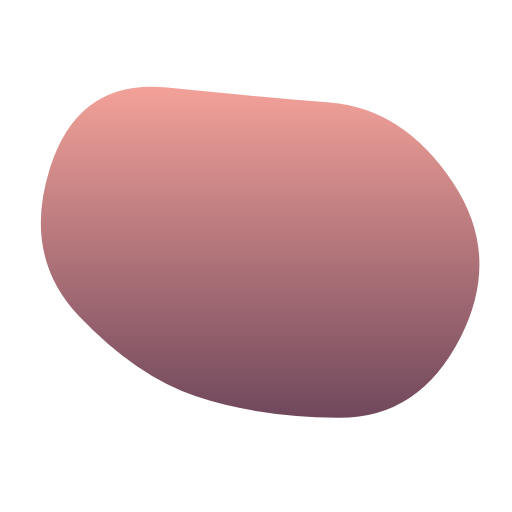
t = 0.00 s
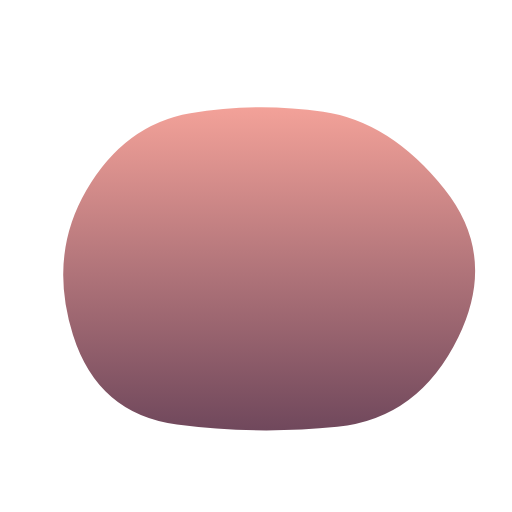
t = 1.50 s
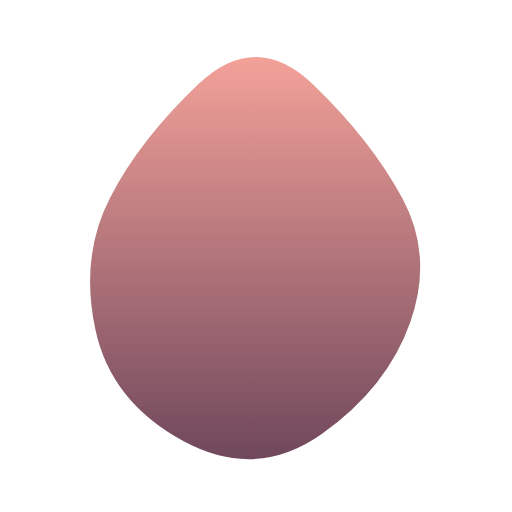
t = 3.50 s
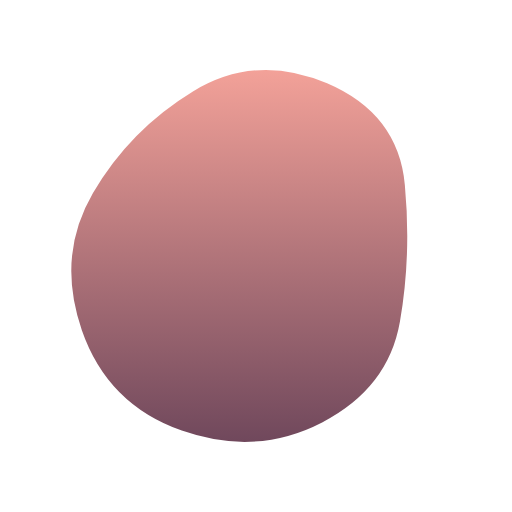
t = 5.00 s
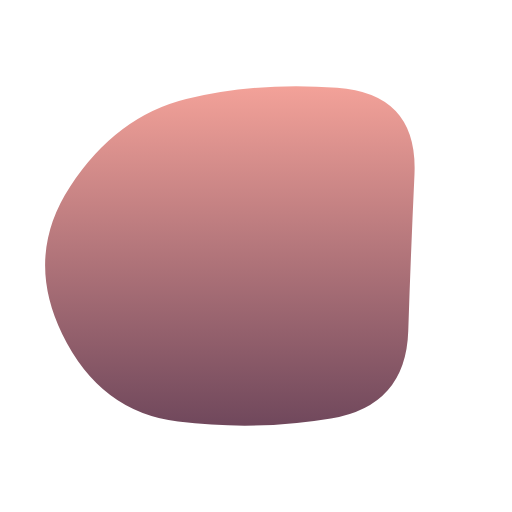
t = 6.50 s
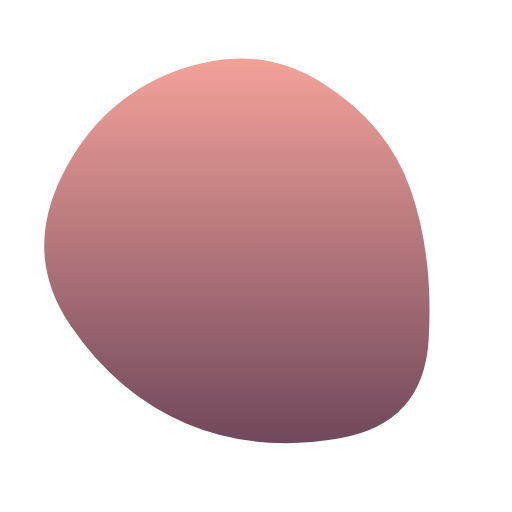
t = 8.50 s

The animated SVG that drew these frames (rendered in a browser with its animation timeline set to each time). Animation: 1 SMIL element (animate=1); one cycle of 10.00 s, repeats indefinitely.

<svg version="1.1" xmlns="http://www.w3.org/2000/svg" viewBox="0 0 500 500" width="100%" id="blobSvg" style="opacity: 1;">
                        <defs>
                        <linearGradient id="gradient" x1="0%" y1="0%" x2="0%" y2="100%">
                            <stop offset="0%" style="stop-color: rgb(240, 138, 127);"></stop>
                            <stop offset="100%" style="stop-color: rgb(76, 26, 51);"></stop>
                        </linearGradient>
                        </defs>
                        
                    <path id="blob" fill="url(#gradient)" style="opacity: 0.8;"><animate attributeName="d" dur="10s" repeatCount="indefinite" values="M449.66467,329.57458Q409.14917,409.14917,329.57458,407.97733Q250,406.80549,191.3735,387.02924Q132.74701,367.25299,77.06026,308.6265Q21.3735,250,49.05191,163.36516Q76.73032,76.73032,163.36516,85.537Q250,94.34367,322.00775,100.16408Q394.01551,105.98449,442.09784,177.99225Q490.18018,250,449.66467,329.57458Z;M446.86448,329.36764Q408.73529,408.73529,329.36764,419.76576Q250,430.79624,166.60504,423.79308Q83.21008,416.78992,69.36975,333.39496Q55.52942,250,96.13341,193.3687Q136.7374,136.7374,193.3687,119.10083Q250,101.46426,313.50105,112.23108Q377.00211,122.99789,430.99789,186.49895Q484.99368,250,446.86448,329.36764Z;M385.47259,309.13613Q368.27225,368.27225,309.13613,425.14983Q250,482.02741,183.02911,432.9846Q116.05821,383.94179,100.85787,316.97089Q85.65753,250,111.11302,193.28426Q136.56852,136.56852,193.28426,70.4846Q250,4.40068,303.89298,73.30736Q357.78596,142.21404,380.22944,196.10702Q402.67293,250,385.47259,309.13613Z;M395.5,320Q390,390,320,400Q250,410,172,408Q94,406,59,328Q24,250,70.5,183.5Q117,117,183.5,108Q250,99,335,89.5Q420,80,410.5,165Q401,250,395.5,320Z;M408.24461,332.63257Q415.26513,415.26513,332.63257,434.71568Q250,454.16622,179.33614,422.74697Q108.67228,391.32772,65.87585,320.66386Q23.07942,250,63.27221,176.73251Q103.46501,103.46501,176.73251,63.02288Q250,22.58075,311.86507,74.4253Q373.73015,126.26985,387.47712,188.13493Q401.22409,250,408.24461,332.63257Z;M449.66467,329.57458Q409.14917,409.14917,329.57458,407.97733Q250,406.80549,191.3735,387.02924Q132.74701,367.25299,77.06026,308.6265Q21.3735,250,49.05191,163.36516Q76.73032,76.73032,163.36516,85.537Q250,94.34367,322.00775,100.16408Q394.01551,105.98449,442.09784,177.99225Q490.18018,250,449.66467,329.57458Z"></animate></path></svg>